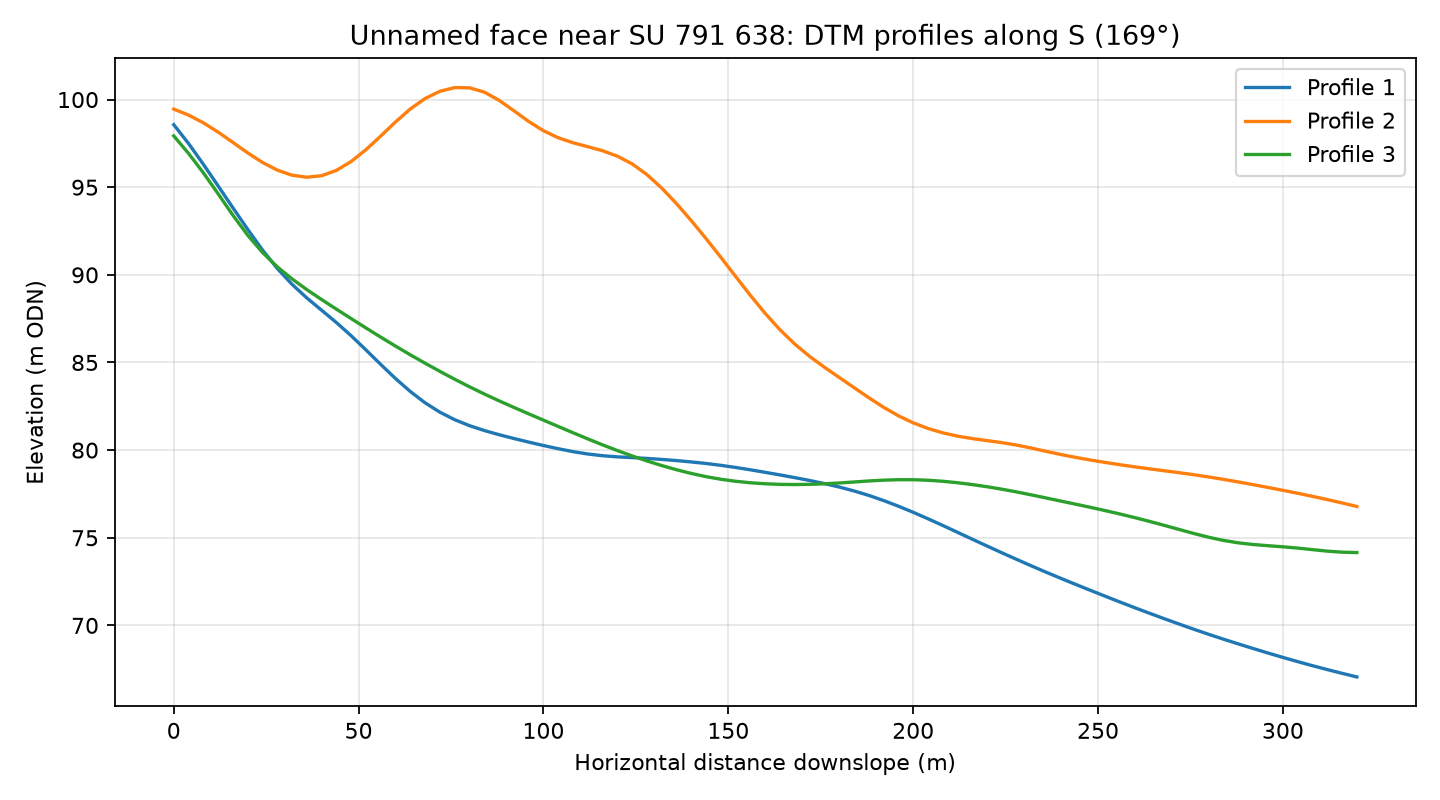

The data file committed next to this chart (first rows):
profile, distance_m, elevation_m
1, 0.0, 98.57
1, 4.0, 97.49
1, 8.0, 96.31
1, 12.0, 95.08
1, 16.0, 93.83
1, 20.0, 92.6
1, 24.0, 91.42
1, 28.0, 90.36
1, 32.0, 89.46
1, 36.0, 88.68
1, 40.0, 87.98
1, 44.0, 87.28
1, 48.0, 86.52
1, 52.0, 85.72
1, 56.0, 84.89
1, 60.0, 84.08
1, 64.0, 83.34
1, 68.0, 82.7
1, 72.0, 82.16
1, 76.0, 81.73
1, 80.0, 81.39
1, 84.0, 81.12
1, 88.0, 80.88
1, 92.0, 80.66
1, 96.0, 80.46
1, 100.0, 80.26
1, 104.0, 80.08
1, 108.0, 79.91
1, 112.0, 79.78
1, 116.0, 79.68
1, 120.0, 79.62
1, 124.0, 79.57
1, 128.0, 79.53
1, 132.0, 79.47
1, 136.0, 79.4
1, 140.0, 79.33
1, 144.0, 79.24
1, 148.0, 79.13
1, 152.0, 79.01
1, 156.0, 78.88
1, 160.0, 78.73
1, 164.0, 78.58
1, 168.0, 78.43
1, 172.0, 78.27
1, 176.0, 78.09
1, 180.0, 77.89
1, 184.0, 77.67
1, 188.0, 77.42
1, 192.0, 77.12
1, 196.0, 76.8
1, 200.0, 76.45
1, 204.0, 76.08
1, 208.0, 75.7
1, 212.0, 75.31
1, 216.0, 74.92
1, 220.0, 74.53
1, 224.0, 74.14
1, 228.0, 73.76
1, 232.0, 73.39
1, 236.0, 73.03
... 183 more rows
